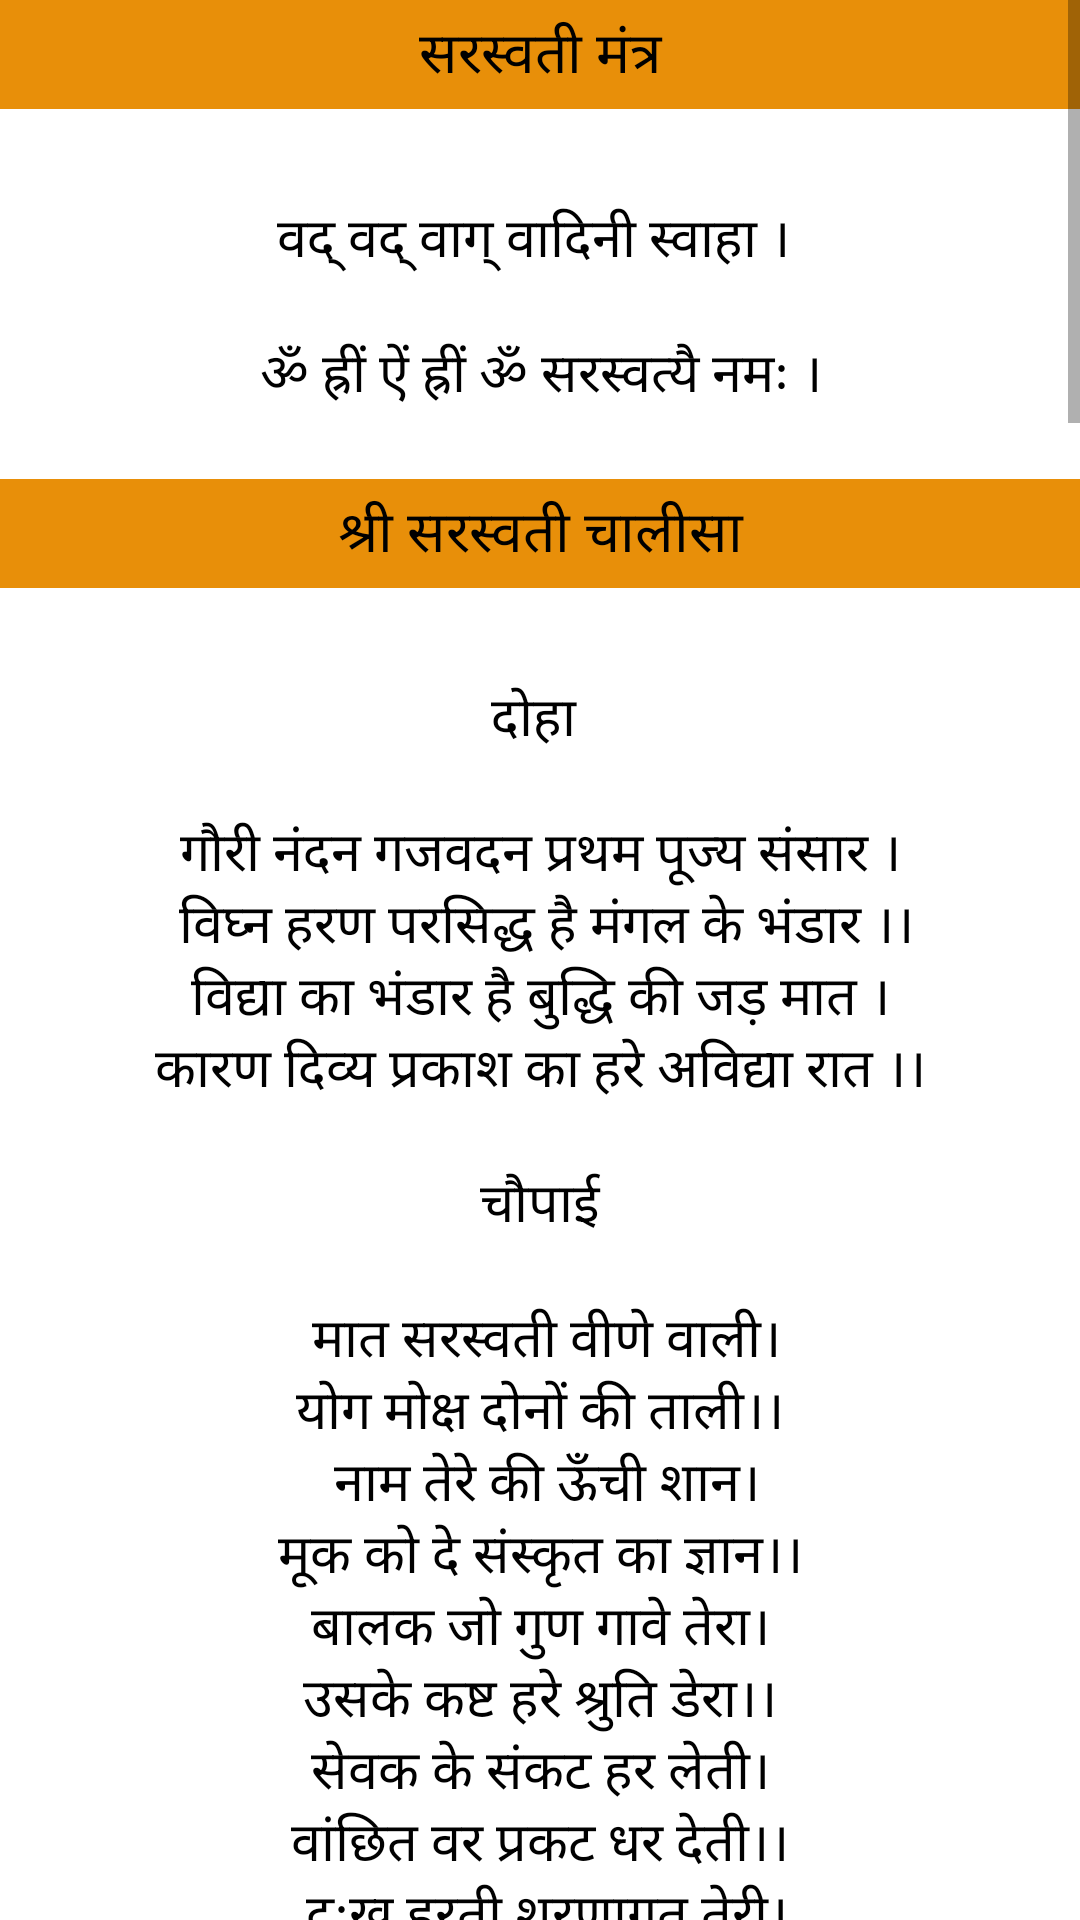

Layout XML and referenced resources for this Android screen:
<!-- AndroidManifest.xml: application theme Theme.Prayer -->
<!-- res/layout/fragment_saraswati.xml -->
<?xml version="1.0" encoding="utf-8"?>
<ScrollView
    xmlns:android="http://schemas.android.com/apk/res/android"
    xmlns:tools="http://schemas.android.com/tools"
    android:layout_width="match_parent"
    android:layout_height="match_parent"
    android:orientation="vertical"
    tools:context=".SaraswatiFragment">

    <LinearLayout
        android:layout_width="match_parent"
        android:layout_height="wrap_content"
        android:orientation="vertical">


        <TextView
            android:id="@+id/textView5"
            android:layout_width="match_parent"
            android:layout_height="wrap_content"
            android:background="@color/color"
            android:gravity="center"
            android:paddingTop="4dp"
            android:textAppearance="@style/textcolor"
            android:paddingBottom="4dp"
            android:text="@string/सरस्वती_मंत्र"
            android:textSize="19sp" />

        <TextView
            android:id="@+id/textView5a"
            android:layout_width="match_parent"
            android:layout_height="wrap_content"
            android:gravity="center"
            android:paddingTop="30dp"
            android:text="@string/saraswatimantra"
            android:textAppearance="@style/textcolor"
            android:textSize="18sp"
            tools:ignore="RtlSymmetry" />

        <TextView
            android:id="@+id/textView6"
            android:layout_width="match_parent"
            android:layout_height="wrap_content"
            android:background="@color/color"
            android:gravity="center"
            android:paddingTop="4dp"
            android:paddingBottom="4dp"
            android:textAppearance="@style/textcolor"
            android:text="@string/श्री_सरस्वती_चालीसा"
            android:textSize="19sp" />
        <TextView
            android:id="@+id/textView6a"
            android:layout_width="match_parent"
            android:layout_height="wrap_content"
            android:gravity="center"
            android:paddingTop="30dp"
            android:textAppearance="@style/textcolor"
            android:text="@string/saraswatichalisha"
            android:textSize="18sp"
            tools:ignore="RtlSymmetry" />

        <TextView
            android:id="@+id/textView7"
            android:layout_width="match_parent"
            android:layout_height="wrap_content"
            android:background="@color/color"
            android:gravity="center"
            android:paddingTop="4dp"
            android:paddingBottom="4dp"
            android:textAppearance="@style/textcolor"
            android:text="@string/सरस्वती_आरती"
            android:textSize="19sp" />
        <TextView
            android:id="@+id/textView7a"
            android:layout_width="match_parent"
            android:layout_height="wrap_content"
            android:gravity="center"
            android:paddingTop="30dp"
            android:textAppearance="@style/textcolor"
            android:text="@string/saraswatiaarti"
            android:textSize="18sp"
            tools:ignore="RtlSymmetry" />



    </LinearLayout>

</ScrollView>
<!-- resources referenced by this layout -->
<resources>
  <color name="color">#E88F09</color>
  <string name="saraswatiaarti">ओम् जय वीणे वाली, मैया जय वीणे वाली। \n ऋद्धि-सिद्धि की रहती, हाथ तेरे ताली ।। \n\n ऋषि मुनियों की बुद्धि को, शुद्ध तू ही करती। \n स्वर्ण की भाँति शुद्ध,तू ही माँ करती ॥\n\n ज्ञान पिता को देती, गगन शब्द से तू । \n विश्व को उत्पन्न करती, आदि शक्ति से तू ॥\n\n हंस-वाहिनी दीज, भिक्षा दर्शन की । \n मेरे मन में केवल, इच्छा तेरे दर्शन की ॥\n\n ज्योति जगा कर नित्य,यह आरती जो गावे। \n भवसागर के दुख में, गोता न कभी खावे ॥\n</string>
  <string name="saraswatichalisha">दोहा \n\n गौरी नंदन गजवदन प्रथम पूज्य संसार । \n विघ्न हरण परसिद्ध है मंगल के भंडार ।।\n विद्या का भंडार है बुद्धि की जड़ मात । \n कारण दिव्य प्रकाश का हरे अविद्या रात ।। \n\n चौपाई \n\n मात सरस्वती वीणे वाली।\n योग मोक्ष दोनों की ताली।। \n नाम तेरे की ऊँची शान।\n मूक को दे संस्कृत का ज्ञान।। \n बालक जो गुण गावे तेरा। \n उसके कष्ट हरे श्रुति डेरा।। \n सेवक के संकट हर लेती। \n वांछित वर प्रकट धर देती।। \n दुःख हरती शरणागत तेरी।\n निज भक्ति दे इच्छा मेरी।। \n योग मूल वीणे राग।\n सुनो चंचलित चित्त को त्याग।। \n अनहद शब्द को वीणा शक्ति।\n जप जो अपने की दे भक्ति।। \n स्वर वीणे की कटे उदासी। \n रसिकों को दे पद अविनाशी।। \n जड़ वैराग्य काटे वीणा। \n शोक रुधिर संग चाटे वीणा।। \n वीणे की स्वर प्रेम स्वरूप।\n हरती भक्तों का भवकूप।। \n वृति उचाट की औषधि वीणा।\n कृष्ण कुंज का भूषण कीन्हा।। \n सरगम नाच जब वीणा गाता। \n नन्दन भी नटवर बन जाता। \n नारद रसिक भी वीणा धरते। \n प्रसन्नता ले विश्व विचरते।। \n सुरपुर के गंधर्व भी चेले।\n तेरी पाठशाला में खेले।। \n होवे दीन न तेरे दास। \n नीति आद्य में निश्चय पास।। \n पूजा तेरी पुण्य फल देती।\n प्यासे पितरों को जल देती।। \n लेख लिखा जीवों के तू ही।\n दुष्टों को दुर्मति दे तूही।। \n धरती तेरी स्वर्ग निशानी।\n साक्षी निश्चय ईश्वर बानी।। \n सेवा तेरी सब सुख मूल। \n स्वप्न में बेध सके नहीं शूल।। \n ममता जाल से जो नर छूटे। \n मूरख जो ममता से रूठे।। \n जिसने आश्रय लिया तुम्हारा। \n प्रेम तत्व का पंथ सँवारा।। \n कोटि तैतीस देव शरणागत।\n ऋषि मुनि सब करे स्वागत।। \n दिव्य चक्षु दे पूर्ण धाती। \n घृणा करे उल्लुओं की जाती।। \n पशु सम जो नर विद्या विहीन। \n पा न सके पदवीं स्वाधीन।। \n सूर्य सहस नहीं कटे अंधेरा।\n दिव्य प्रकाशी सेवक तेरा।। \n बांटे तू प्रारब्ध खजाना।\n भजे न हठ योगी अभिमाना।।\n बिगड़े अंक दूर कर देती। \n शंकर से ये शीघ्र वर देती।। \n पावन हंस का पावन ध्यान। \n परम हंस का देती ज्ञान।। \n दुर्भागी मोती नहीं चुगती। \n चुगने वाले रत्न भी चुगते।। \n एक हस्त जय माल मैया के। \n दूसरे में खड़ताल मैया के।। \n अरु दो हस्त कमल वीणे पर।\n ध्याता को दे अजर अमर वर।। \n चतुर्भुजा के बाजू बन्द। \n सुमिरन से करते निर्द्वन्द।। \n कान कुंडल रखते दिव्य ज्योति।\n आपत्ति काले भक्ति होती।। \n वाटिका में तेरी रहते मोर।\n पाप समूह के ये भी चोर।। \n कमल अष्टदल आसन तेरा। \n पूर्ण विश्व प्रकाशन तेरा।। \n चरण तेरे मूर्त दिव्य धाम। \n लाखों तुमको है प्रणाम।। \n हरि समान हर घट में रहती।\n प्रेम पुष्प से पूजा चाहती।। \n मंगल भवन अमंगल हरणम। \n शरण तेरी विधि अंग विहरण।। \n मंत्रवर शुभ शारदा शरणम। \n आनंद सागर भव भय हरणम।। \n पद चालीसा जो नर गावे। \n सो जन वचन सिद्धि को जावे।। \n\n दोहा \n \n सुनती सुत की मात भी, दिव्य कानों के साथ। \n मुख से आशीर्वाद दे, धरती सिर पर हाथ।।\n</string>
  <string name="saraswatimantra" tools:ignore="Typos">वद् वद् वाग् वादिनी स्वाहा । \n\n ॐ ह्रीं ऐं ह्रीं ॐ सरस्वत्यै नमः । \n</string>
  <style name="textcolor" parent="android:Widget.Button.Toggle">
          <item name="android:textColor">@color/black</item>
      </style>
  <color name="black">#FF000000</color>
  <color name="purple_700">#FF3700B3</color>
  <color name="white">#FFFFFFFF</color>
  <color name="teal_200">#FF03DAC5</color>
  <color name="teal_700">#FF018786</color>
</resources>
